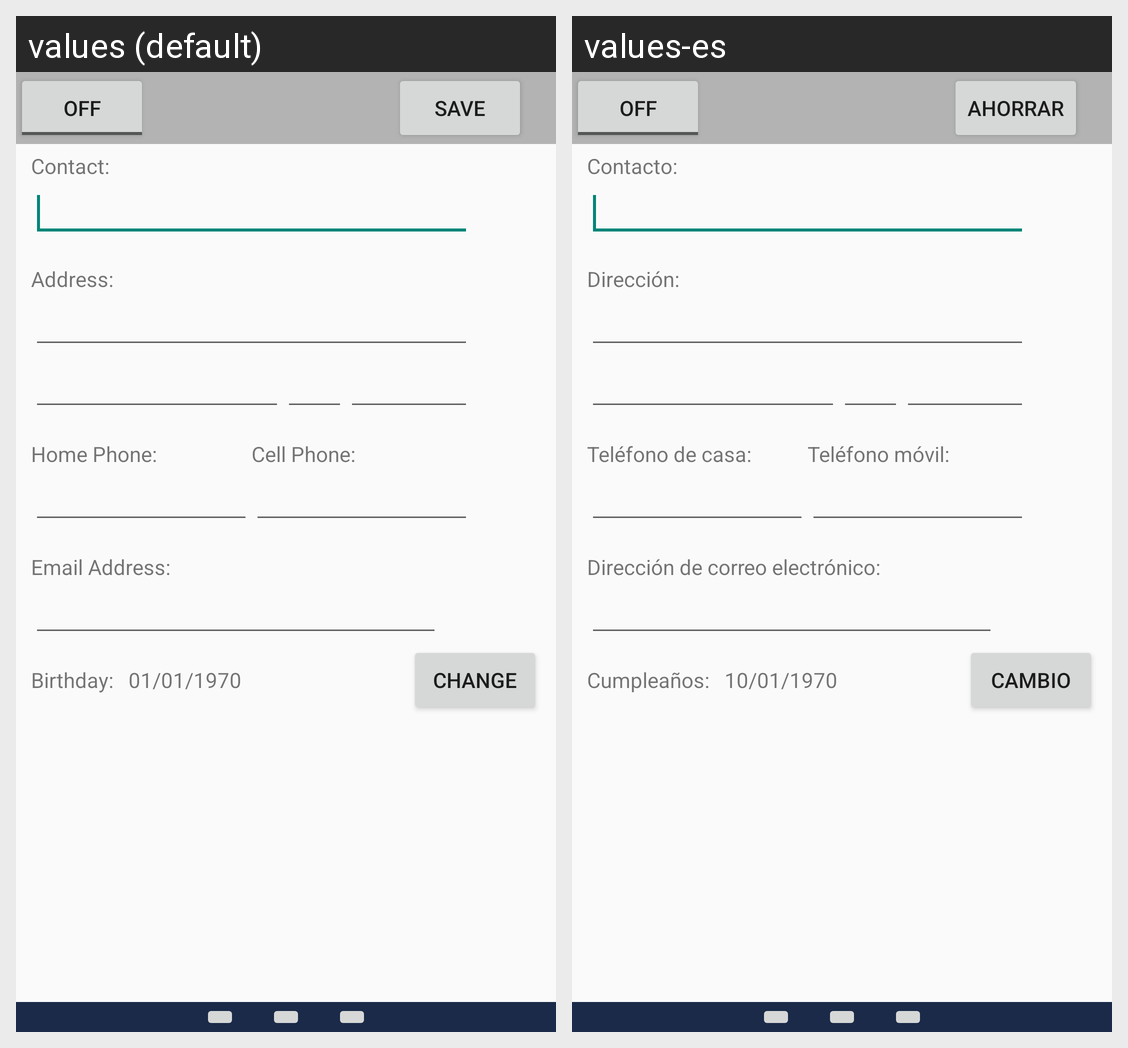

For this localized Android screen grid, give each drawn string resource with its value in every locale shown.
Android screen res/layout/activity_contact.xml rendered under 2 locales, left to right: values (default), values-es. Device: Nexus 5 (rendered at 1080×1920; each locale shown at half size, 540×960, under a caption strip naming it); theme Theme.MyContactList.
Strings drawn on this screen, with the default value and each locale's value (text and hints the layout hard-codes, and strings that could not be matched under every locale, appear in the picture but are not listed):

save
  values: Save
  values-es: Ahorrar

textContact
  values: Contact:
  values-es: Contacto:

textAddress
  values: Address:
  values-es: Dirección:

home_phone
  values: Home Phone:
  values-es: Teléfono de casa:

cell_phone
  values: Cell Phone:
  values-es: Teléfono móvil:

email_address
  values: Email Address:
  values-es: Dirección de correo electrónico:

birthday
  values: Birthday:
  values-es: Cumpleaños:

birthdate
  values: 01/01/1970
  values-es: 10/01/1970

change_birthday
  values: Change
  values-es: Cambio
